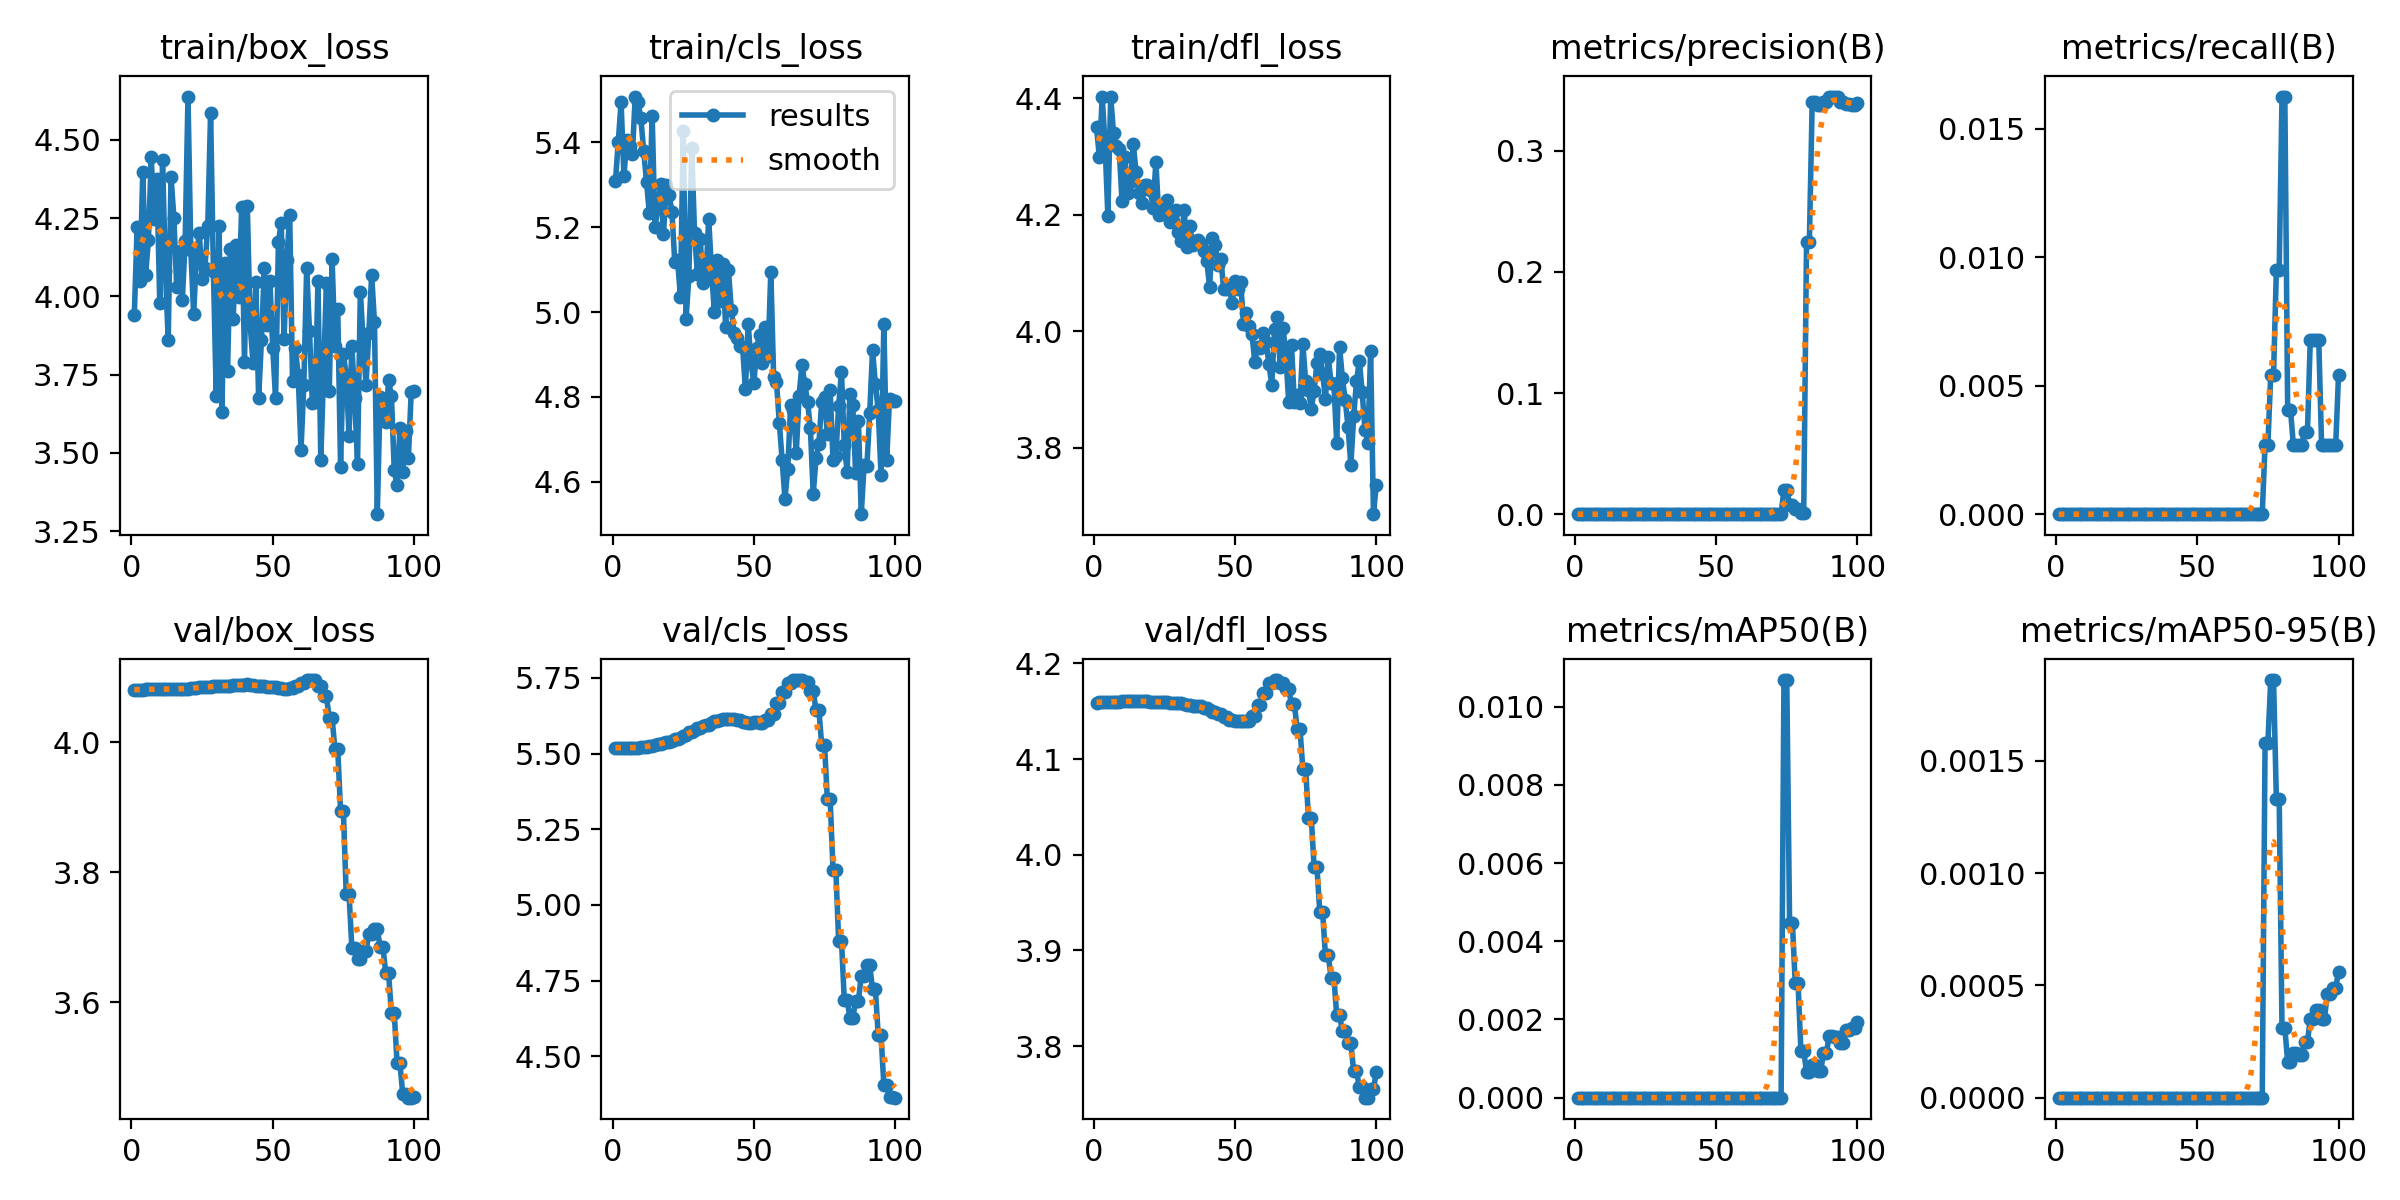

The file beside this chart, header and first rows:
epoch, train/box_loss, train/cls_loss, train/dfl_loss, metrics/precision(B), metrics/recall(B), metrics/mAP50(B), metrics/mAP50-95(B), val/box_loss, val/cls_loss, val/dfl_loss, lr/pg0, lr/pg1, lr/pg2
1, 3.942, 5.308, 4.351, 0, 0, 0, 0, 4.081, 5.52, 4.159, 4e-06, 4e-06, 4e-06
2, 4.221, 5.401, 4.299, 0, 0, 0, 0, 4.081, 5.519, 4.159, 1.1881e-05, 1.1881e-05, 1.1881e-05
3, 4.051, 5.495, 4.403, 0, 0, 0, 0, 4.081, 5.519, 4.16, 1.9604e-05, 1.9604e-05, 1.9604e-05
4, 4.399, 5.32, 4.323, 0, 0, 0, 0, 4.081, 5.519, 4.16, 2.7168e-05, 2.7168e-05, 2.7168e-05
5, 4.068, 5.406, 4.199, 0, 0, 0, 0, 4.081, 5.519, 4.16, 3.4574e-05, 3.4574e-05, 3.4574e-05
6, 4.181, 5.392, 4.403, 0, 0, 0, 0, 4.081, 5.519, 4.16, 4.1822e-05, 4.1822e-05, 4.1822e-05
7, 4.444, 5.372, 4.341, 0, 0, 0, 0, 4.082, 5.519, 4.16, 4.8911e-05, 4.8911e-05, 4.8911e-05
8, 4.246, 5.508, 4.319, 0, 0, 0, 0, 4.082, 5.519, 4.16, 5.5842e-05, 5.5842e-05, 5.5842e-05
9, 4.374, 5.495, 4.313, 0, 0, 0, 0, 4.082, 5.519, 4.16, 6.2614e-05, 6.2614e-05, 6.2614e-05
10, 3.98, 5.457, 4.225, 0, 0, 0, 0, 4.082, 5.52, 4.16, 6.9228e-05, 6.9228e-05, 6.9228e-05
11, 4.436, 5.38, 4.3, 0, 0, 0, 0, 4.082, 5.521, 4.16, 7.5684e-05, 7.5684e-05, 7.5684e-05
12, 4.082, 5.308, 4.238, 0, 0, 0, 0, 4.082, 5.522, 4.16, 8.1981e-05, 8.1981e-05, 8.1981e-05
13, 3.862, 5.233, 4.257, 0, 0, 0, 0, 4.082, 5.525, 4.16, 8.812e-05, 8.812e-05, 8.812e-05
14, 4.383, 5.464, 4.321, 0, 0, 0, 0, 4.082, 5.526, 4.16, 9.41e-05, 9.41e-05, 9.41e-05
15, 4.252, 5.202, 4.273, 0, 0, 0, 0, 4.082, 5.528, 4.16, 9.9922e-05, 9.9922e-05, 9.9922e-05
16, 4.031, 5.245, 4.238, 0, 0, 0, 0, 4.082, 5.53, 4.16, 0.0001056, 0.0001056, 0.0001056
17, 4.146, 5.301, 4.221, 0, 0, 0, 0, 4.082, 5.532, 4.16, 0.0001111, 0.0001111, 0.0001111
18, 3.989, 5.183, 4.251, 0, 0, 0, 0, 4.082, 5.534, 4.16, 0.0001164, 0.0001164, 0.0001164
19, 4.177, 5.3, 4.251, 0, 0, 0, 0, 4.082, 5.537, 4.16, 0.0001216, 0.0001216, 0.0001216
20, 4.639, 5.277, 4.242, 0, 0, 0, 0, 4.083, 5.54, 4.16, 0.0001267, 0.0001267, 0.0001267
21, 4.148, 5.236, 4.213, 0, 0, 0, 0, 4.083, 5.543, 4.16, 0.0001315, 0.0001315, 0.0001315
22, 3.943, 5.118, 4.292, 0, 0, 0, 0, 4.083, 5.547, 4.16, 0.0001362, 0.0001362, 0.0001362
23, 4.131, 5.122, 4.199, 0, 0, 0, 0, 4.084, 5.549, 4.16, 0.0001408, 0.0001408, 0.0001408
24, 4.203, 5.037, 4.201, 0, 0, 0, 0, 4.085, 5.553, 4.16, 0.0001452, 0.0001452, 0.0001452
25, 4.054, 5.426, 4.213, 0, 0, 0, 0, 4.085, 5.558, 4.159, 0.0001494, 0.0001494, 0.0001494
26, 4.091, 4.984, 4.226, 0, 0, 0, 0, 4.085, 5.562, 4.159, 0.0001535, 0.0001535, 0.0001535
27, 4.226, 5.085, 4.188, 0, 0, 0, 0, 4.085, 5.57, 4.159, 0.0001574, 0.0001574, 0.0001574
28, 4.586, 5.387, 4.19, 0, 0, 0, 0, 4.085, 5.57, 4.159, 0.0001612, 0.0001612, 0.0001612
29, 4.08, 5.187, 4.208, 0, 0, 0, 0, 4.086, 5.577, 4.159, 0.0001648, 0.0001648, 0.0001648
30, 3.68, 5.09, 4.171, 0, 0, 0, 0, 4.086, 5.584, 4.158, 0.0001682, 0.0001682, 0.0001682
31, 4.224, 5.173, 4.156, 0, 0, 0, 0, 4.086, 5.584, 4.158, 0.0001715, 0.0001715, 0.0001715
32, 3.63, 5.07, 4.208, 0, 0, 0, 0, 4.087, 5.59, 4.157, 0.0001747, 0.0001747, 0.0001747
33, 4.108, 5.08, 4.145, 0, 0, 0, 0, 4.087, 5.595, 4.157, 0.0001776, 0.0001776, 0.0001776
34, 3.762, 5.22, 4.181, 0, 0, 0, 0, 4.087, 5.595, 4.157, 0.0001804, 0.0001804, 0.0001804
35, 4.153, 5.099, 4.148, 0, 0, 0, 0, 4.087, 5.601, 4.156, 0.0001831, 0.0001831, 0.0001831
36, 3.928, 5.001, 4.155, 0, 0, 0, 0, 4.088, 5.607, 4.155, 0.0001856, 0.0001856, 0.0001856
37, 4.166, 5.122, 4.157, 0, 0, 0, 0, 4.088, 5.607, 4.155, 0.0001879, 0.0001879, 0.0001879
38, 3.997, 5.027, 4.151, 0, 0, 0, 0, 4.088, 5.612, 4.155, 0.0001901, 0.0001901, 0.0001901
39, 4.285, 5.114, 4.138, 0, 0, 0, 0, 4.089, 5.613, 4.154, 0.0001921, 0.0001921, 0.0001921
40, 3.789, 4.965, 4.121, 0, 0, 0, 0, 4.089, 5.613, 4.154, 0.000194, 0.000194, 0.000194
41, 4.288, 5.099, 4.077, 0, 0, 0, 0, 4.089, 5.613, 4.152, 0.0001957, 0.0001957, 0.0001957
42, 3.911, 5.006, 4.16, 0, 0, 0, 0, 4.088, 5.612, 4.15, 0.0001972, 0.0001972, 0.0001972
43, 3.787, 4.951, 4.149, 0, 0, 0, 0, 4.088, 5.612, 4.15, 0.0001986, 0.0001986, 0.0001986
44, 4.046, 4.938, 4.114, 0, 0, 0, 0, 4.087, 5.609, 4.147, 0.0001999, 0.0001999, 0.0001999
45, 3.674, 4.921, 4.124, 0, 0, 0, 0, 4.087, 5.609, 4.147, 0.0002009, 0.0002009, 0.0002009
46, 3.86, 4.919, 4.072, 0, 0, 0, 0, 4.087, 5.604, 4.144, 0.0002018, 0.0002018, 0.0002018
47, 4.091, 4.819, 4.073, 0, 0, 0, 0, 4.087, 5.604, 4.144, 0.0002026, 0.0002026, 0.0002026
48, 3.907, 4.971, 4.074, 0, 0, 0, 0, 4.085, 5.6, 4.141, 0.0002032, 0.0002032, 0.0002032
49, 4.049, 4.88, 4.049, 0, 0, 0, 0, 4.085, 5.6, 4.141, 0.0002036, 0.0002036, 0.0002036
50, 3.834, 4.832, 4.086, 0, 0, 0, 0, 4.085, 5.603, 4.14, 0.0002039, 0.0002039, 0.0002039
51, 3.674, 4.917, 4.073, 0, 0, 0, 0, 4.085, 5.603, 4.14, 0.000202, 0.000202, 0.000202
52, 4.173, 4.947, 4.086, 0, 0, 0, 0, 4.084, 5.602, 4.139, 0.000202, 0.000202, 0.000202
53, 4.236, 4.88, 4.014, 0, 0, 0, 0, 4.084, 5.602, 4.139, 0.000198, 0.000198, 0.000198
54, 3.865, 4.964, 4.031, 0, 0, 0, 0, 4.082, 5.61, 4.14, 0.0001941, 0.0001941, 0.0001941
55, 4.117, 4.897, 4.01, 0, 0, 0, 0, 4.082, 5.61, 4.14, 0.0001901, 0.0001901, 0.0001901
56, 4.26, 5.096, 3.995, 0, 0, 0, 0, 4.083, 5.63, 4.145, 0.0001862, 0.0001862, 0.0001862
57, 3.73, 4.846, 3.948, 0, 0, 0, 0, 4.083, 5.63, 4.145, 0.0001822, 0.0001822, 0.0001822
58, 3.834, 4.835, 3.973, 0, 0, 0, 0, 4.086, 5.667, 4.157, 0.0001782, 0.0001782, 0.0001782
59, 3.748, 4.74, 3.971, 0, 0, 0, 0, 4.086, 5.667, 4.157, 0.0001743, 0.0001743, 0.0001743
60, 3.51, 4.651, 3.998, 0, 0, 0, 0, 4.09, 5.702, 4.169, 0.0001703, 0.0001703, 0.0001703
... 40 more rows
